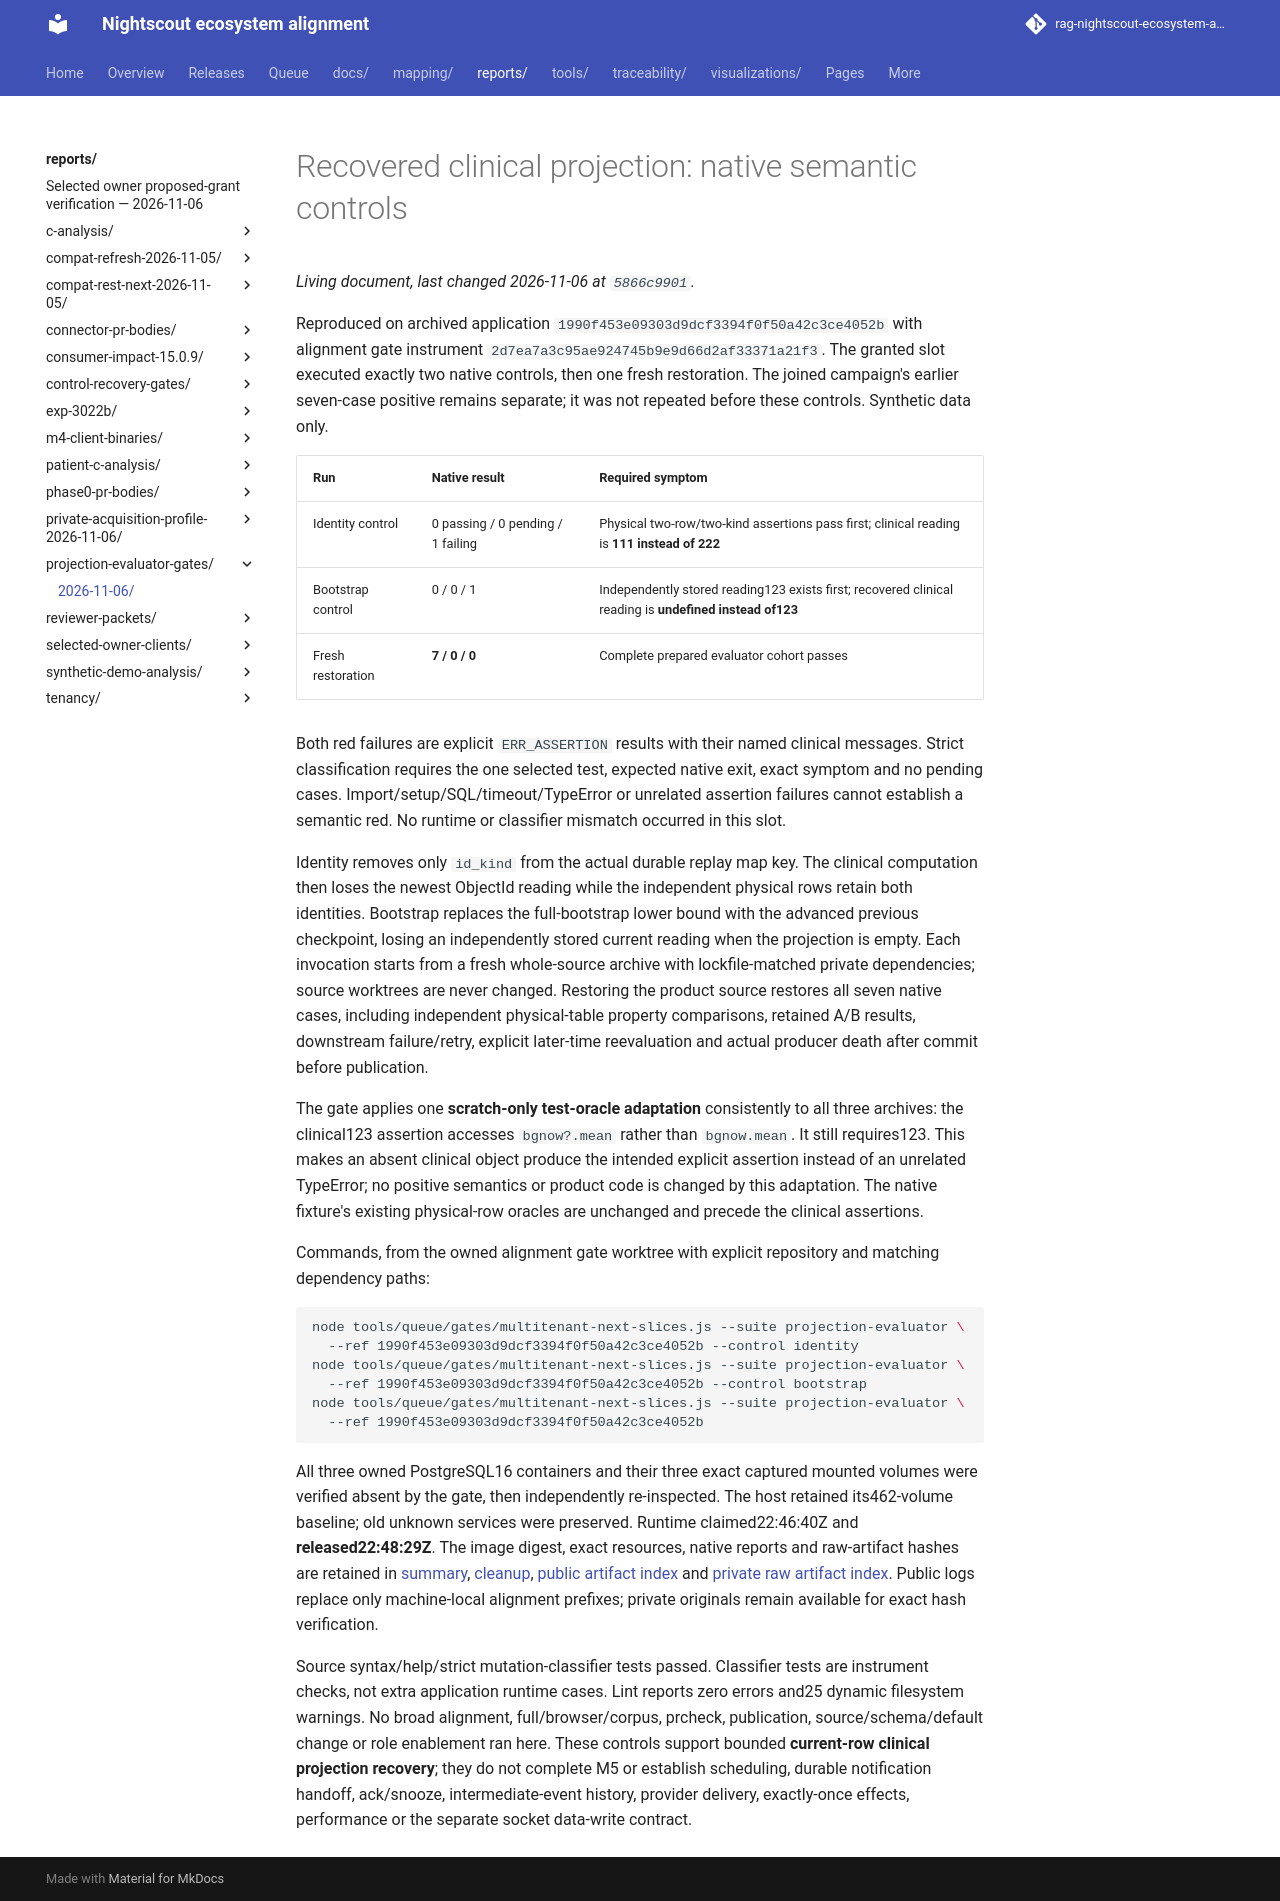

repository: bewest/rag-nightscout-ecosystem-alignment · page: reports/projection-evaluator-gates/2026-11-06/index.html · generator: mkdocs

# Recovered clinical projection: native semantic controls

Reproduced on archived application `1990f453e09303d9dcf3394f0f50a42c3ce4052b`
with alignment gate instrument `2d7ea7a3c95ae924745b9e9d66d2af33371a21f3`.
The granted slot executed exactly two native controls, then one fresh restoration.
The joined campaign's earlier seven-case positive remains separate; it was not
repeated before these controls. Synthetic data only.

| Run | Native result | Required symptom |
|---|---|---|
| Identity control | 0 passing / 0 pending / 1 failing | Physical two-row/two-kind assertions pass first; clinical reading is **111 instead of 222** |
| Bootstrap control | 0 / 0 / 1 | Independently stored reading123 exists first; recovered clinical reading is **undefined instead of123** |
| Fresh restoration | **7 / 0 / 0** | Complete prepared evaluator cohort passes |

Both red failures are explicit `ERR_ASSERTION` results with their named clinical
messages. Strict classification requires the one selected test, expected native
exit, exact symptom and no pending cases. Import/setup/SQL/timeout/TypeError or
unrelated assertion failures cannot establish a semantic red. No runtime or
classifier mismatch occurred in this slot.

Identity removes only `id_kind` from the actual durable replay map key. The
clinical computation then loses the newest ObjectId reading while the independent
physical rows retain both identities. Bootstrap replaces the full-bootstrap lower
bound with the advanced previous checkpoint, losing an independently stored
current reading when the projection is empty. Each invocation starts from a
fresh whole-source archive with lockfile-matched private dependencies; source
worktrees are never changed. Restoring the product source restores all seven
native cases, including independent physical-table property comparisons, retained
A/B results, downstream failure/retry, explicit later-time reevaluation and actual
producer death after commit before publication.

The gate applies one **scratch-only test-oracle adaptation** consistently to all
three archives: the clinical123 assertion accesses `bgnow?.mean` rather than
`bgnow.mean`. It still requires123. This makes an absent clinical object produce
the intended explicit assertion instead of an unrelated TypeError; no positive
semantics or product code is changed by this adaptation. The native fixture's
existing physical-row oracles are unchanged and precede the clinical assertions.

Commands, from the owned alignment gate worktree with explicit repository and
matching dependency paths:

```bash
node tools/queue/gates/multitenant-next-slices.js --suite projection-evaluator \
  --ref 1990f453e09303d9dcf3394f0f50a42c3ce4052b --control identity
node tools/queue/gates/multitenant-next-slices.js --suite projection-evaluator \
  --ref 1990f453e09303d9dcf3394f0f50a42c3ce4052b --control bootstrap
node tools/queue/gates/multitenant-next-slices.js --suite projection-evaluator \
  --ref 1990f453e09303d9dcf3394f0f50a42c3ce4052b
```

All three owned PostgreSQL16 containers and their three exact captured mounted
volumes were verified absent by the gate, then independently re-inspected. The
host retained its462-volume baseline; old unknown services were preserved.
Runtime claimed22:46:40Z and **released22:48:29Z**. The image digest, exact
resources, native reports and raw-artifact hashes are retained in
[summary](summary.json), [cleanup](independent-cleanup.json),
[public artifact index](artifact-index.json) and
[private raw artifact index](private-artifact-index.json).
Public logs replace only machine-local alignment prefixes; private originals
remain available for exact hash verification.

Source syntax/help/strict mutation-classifier tests passed. Classifier tests are
instrument checks, not extra application runtime cases. Lint reports zero errors
and25 dynamic filesystem warnings. No broad alignment, full/browser/corpus,
prcheck, publication, source/schema/default change or role enablement ran here.
These controls support bounded **current-row clinical projection recovery**;
they do not complete M5 or establish scheduling, durable notification handoff,
ack/snooze, intermediate-event history, provider delivery, exactly-once effects,
performance or the separate socket data-write contract.
